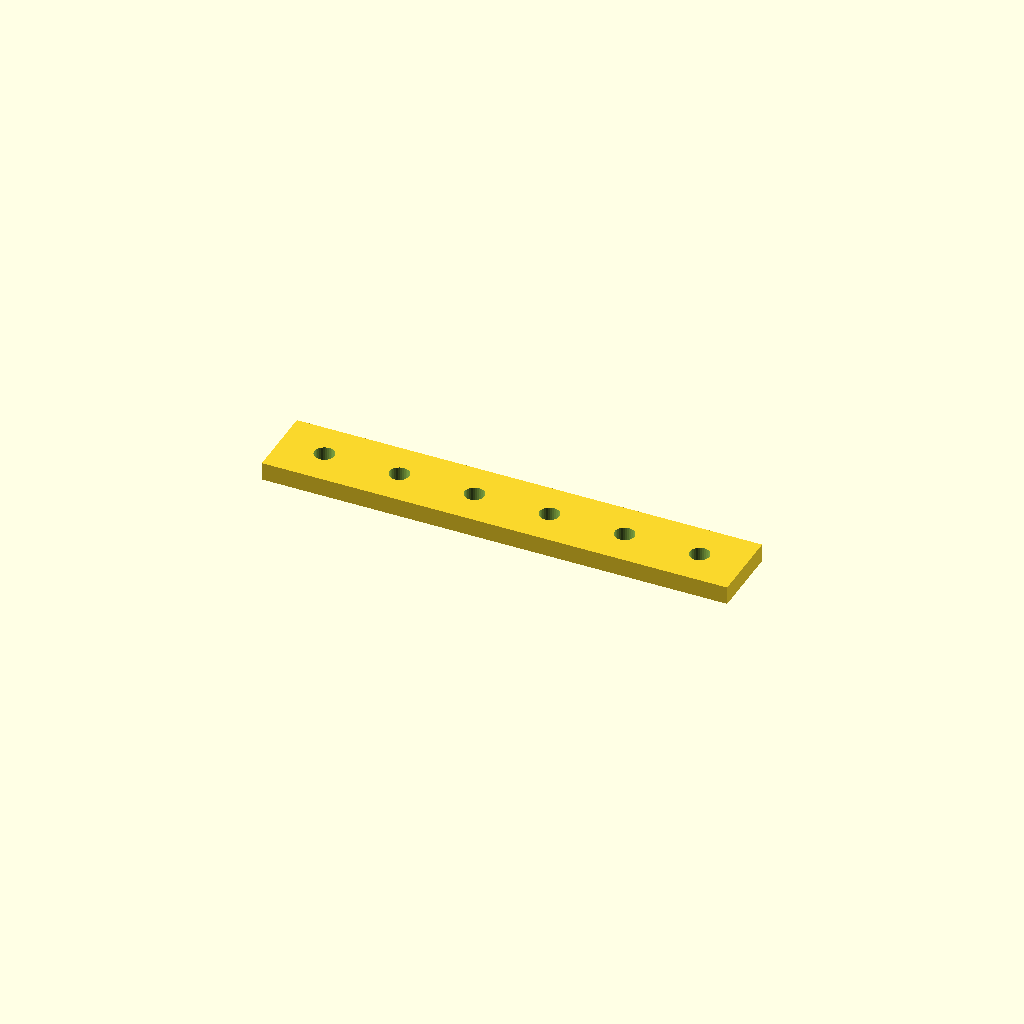
Cell 1: rendered with the file's own defaults.
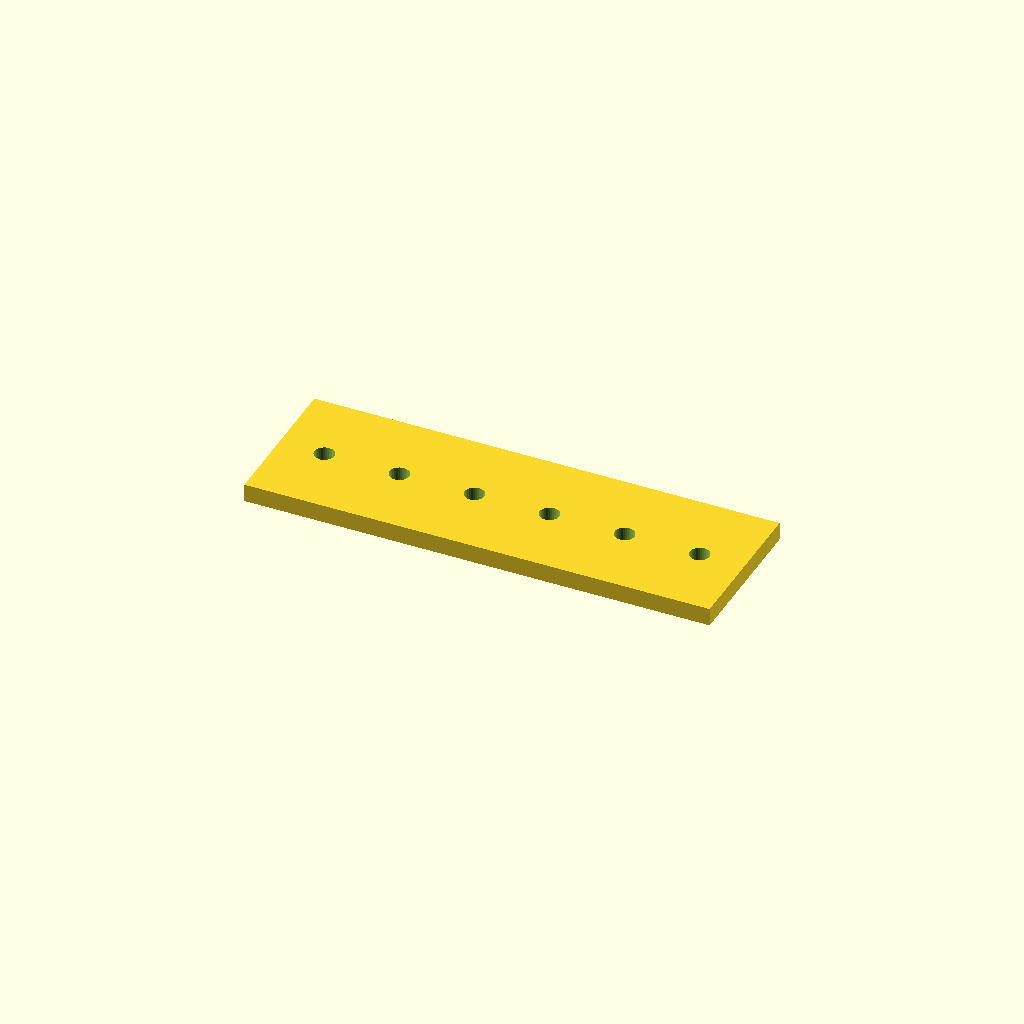
Cell 2: bar_w = 50 (everything else at default).
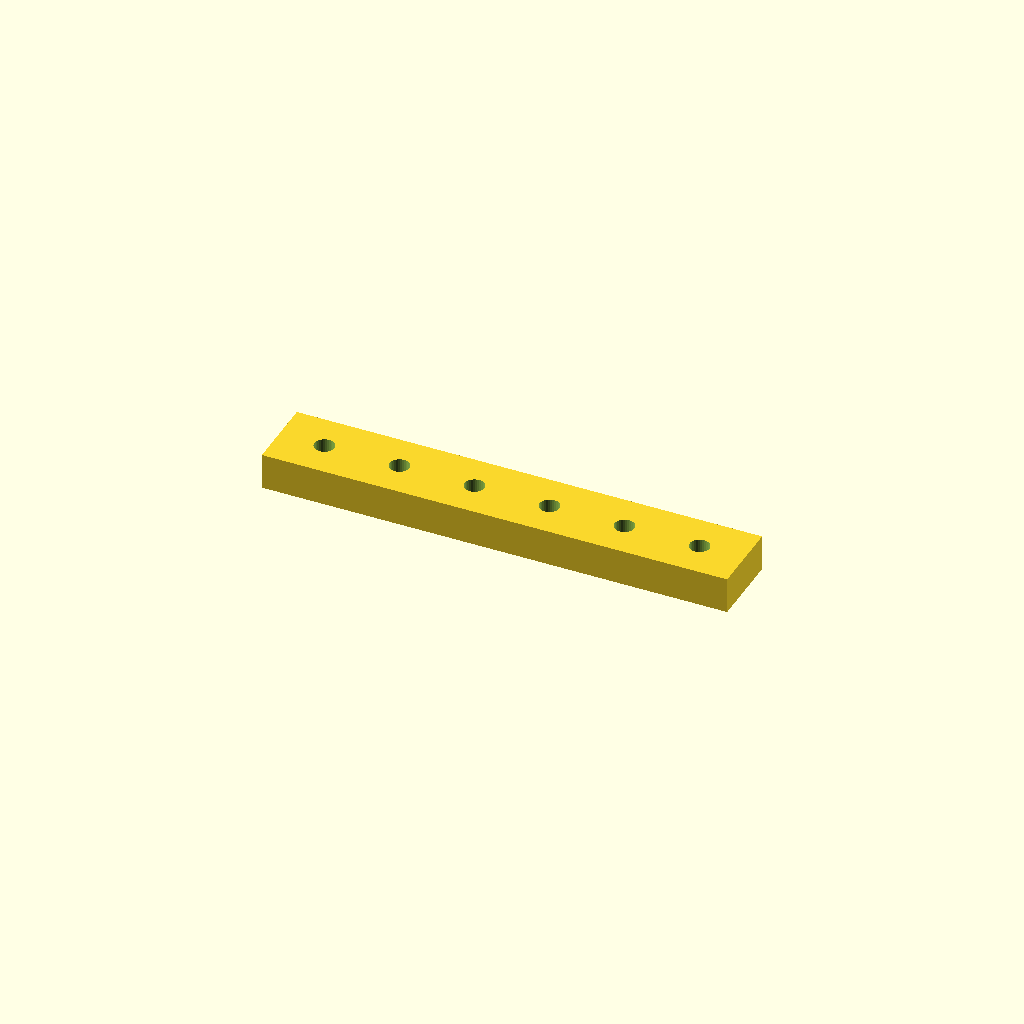
Cell 3: bar_t = 12 (everything else at default).
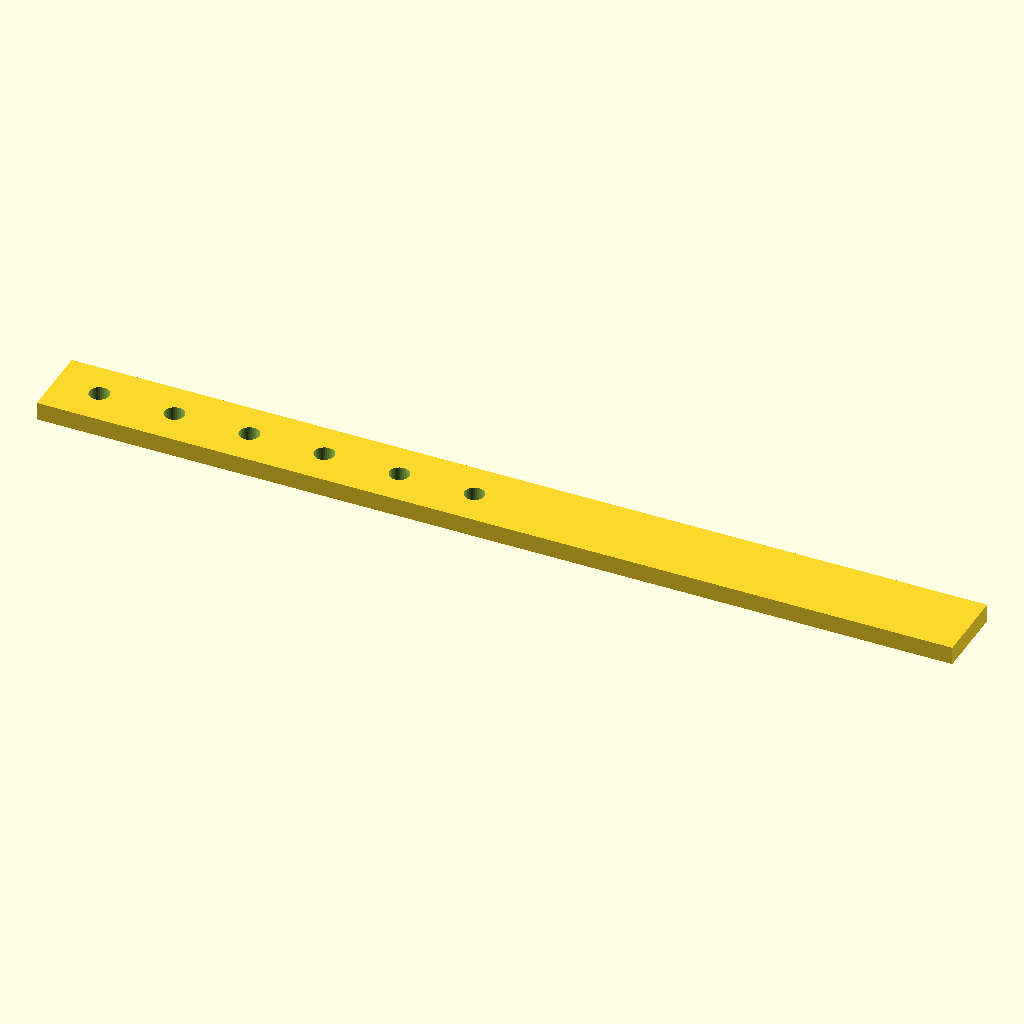
Cell 4: the same model with holes = 12.
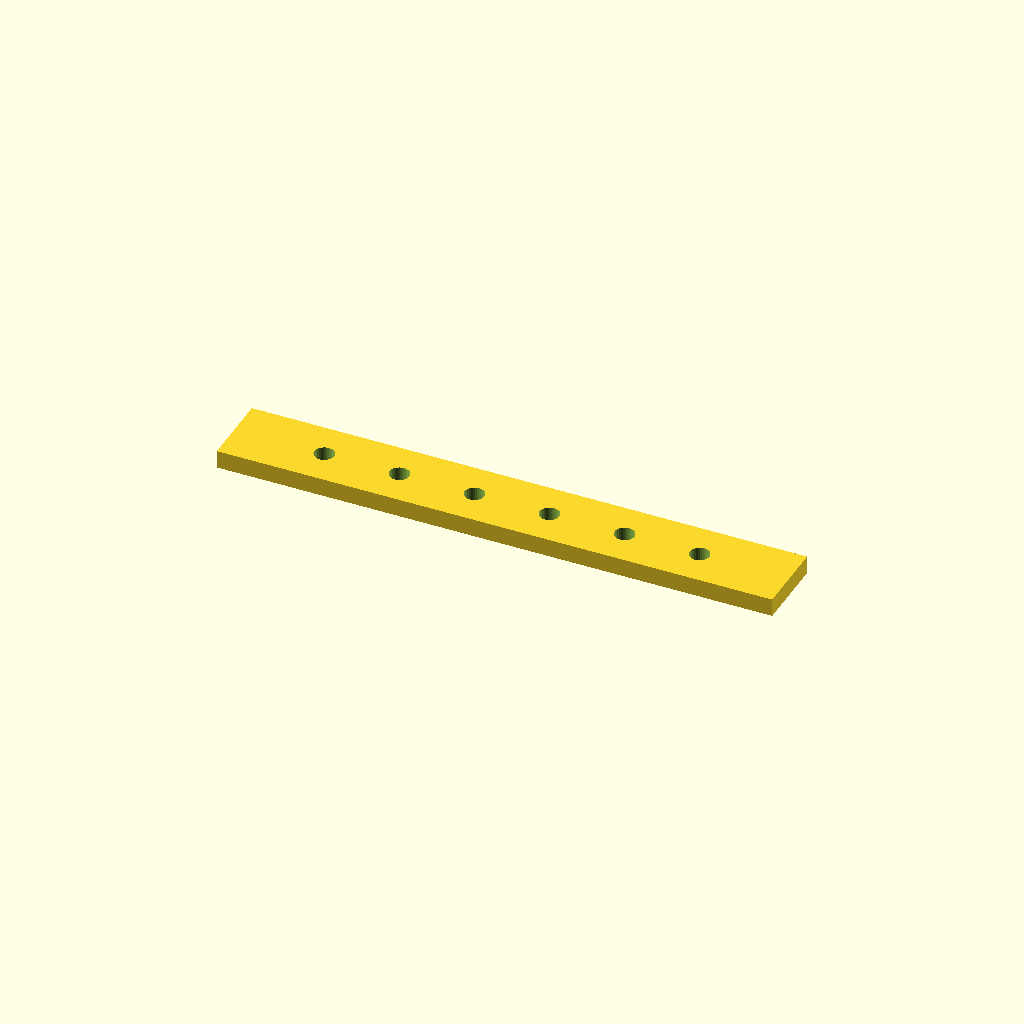
Cell 5 — edge set to 30, the other parameters unchanged.
One fixed orthographic camera (rotation 55°, 0°, 25°; colour scheme Cornfield) for every cell.
OpenSCAD source file optional_data/data/place1/ventrows/part_0214.scad:
$fn = 32;

// ----------------------------------------------------------------------
// Hole bar, 6 x Ø6.6
// row layout, 15 mm edge offset
// ----------------------------------------------------------------------

// --- parameters (mm) ---
bar_w = 25;    // bar width (Y)
bar_t = 6;     // bar thickness (Z)
holes = 6;     // holes per row
hole_d = 6.6;  // hole diameter
edge = 15;     // offset from the bar end to the first hole
pitch = 25;    // pitch between neighbouring holes

// --- derived feature positions (mm) ---
span = (holes - 1) * pitch;   // = 125   distance between the end holes
bar_l = span + 2 * edge;      // = 155   overall bar length
start_x = -bar_l / 2 + edge;  // = -62.5   X of the first hole
feature_centers = [
  [start_x + 0 * pitch, 0],
  [start_x + 1 * pitch, 0],
  [start_x + 2 * pitch, 0],
  [start_x + 3 * pitch, 0],
  [start_x + 4 * pitch, 0],
  [start_x + 5 * pitch, 0]
];   // hole centres of the first row

// bar with one row of holes, drilled from feature_centers
difference() {
  translate([-bar_l / 2, -bar_w / 2, -bar_t / 2]) cube([bar_l, bar_w, bar_t]);
  for (centre = feature_centers)
    translate([centre[0], centre[1], 0])
      cylinder(d = hole_d, h = bar_t + 2, center = true);
}
Customizer parameters (derived from the source; name, type, default, range or options):
bar_w: number, default 25
bar_t: number, default 6
holes: number, default 6
hole_d: number, default 6.6
edge: number, default 15
pitch: number, default 25
